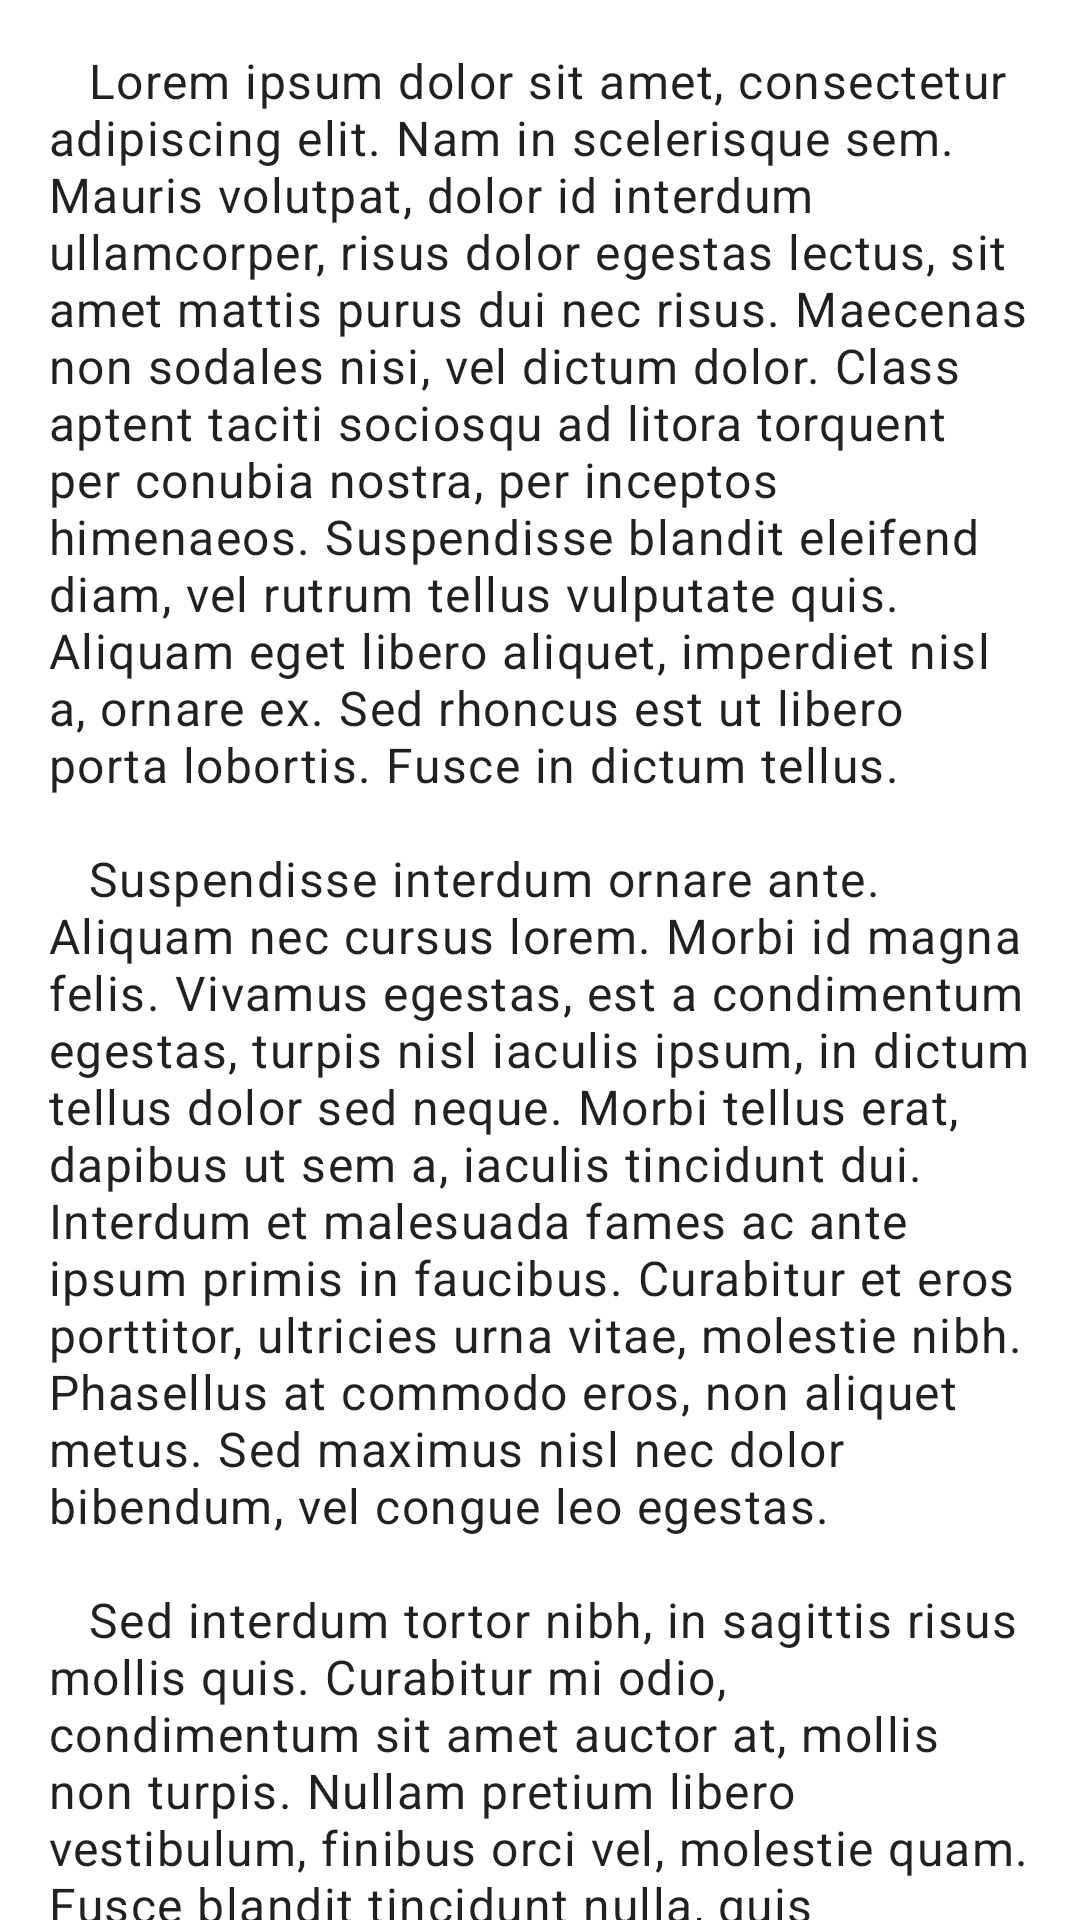

Produce the Android XML layout that renders to this screen, including the resource entries it uses.
<!-- AndroidManifest.xml: application theme AppTheme -->
<!-- res/layout/content_main.xml -->
<?xml version="1.0" encoding="utf-8"?>
<androidx.core.widget.NestedScrollView xmlns:android="http://schemas.android.com/apk/res/android"
    xmlns:app="http://schemas.android.com/apk/res-auto"
    android:layout_width="match_parent"
    android:layout_height="match_parent"
    app:layout_behavior="@string/appbar_scrolling_view_behavior">

    <TextView
        android:layout_width="match_parent"
        android:layout_height="wrap_content"
        android:padding="16dp"
        android:text="@string/dummy"
        android:textAppearance="@style/TextAppearance.MaterialComponents.Body1" />

</androidx.core.widget.NestedScrollView>
<!-- resources referenced by this layout -->
<resources>
  <string name="dummy">
          \t\tLorem ipsum dolor sit amet, consectetur adipiscing elit. Nam in scelerisque sem. Mauris volutpat, dolor id interdum ullamcorper, risus dolor egestas lectus, sit amet mattis purus dui nec risus. Maecenas non sodales nisi, vel dictum dolor. Class aptent taciti sociosqu ad litora torquent per conubia nostra, per inceptos himenaeos. Suspendisse blandit eleifend diam, vel rutrum tellus vulputate quis. Aliquam eget libero aliquet, imperdiet nisl a, ornare ex. Sed rhoncus est ut libero porta lobortis. Fusce in dictum tellus.
      \n\n\t\tSuspendisse interdum ornare ante. Aliquam nec cursus lorem. Morbi id magna felis. Vivamus egestas, est a condimentum egestas, turpis nisl iaculis ipsum, in dictum tellus dolor sed neque. Morbi tellus erat, dapibus ut sem a, iaculis tincidunt dui. Interdum et malesuada fames ac ante ipsum primis in faucibus. Curabitur et eros porttitor, ultricies urna vitae, molestie nibh. Phasellus at commodo eros, non aliquet metus. Sed maximus nisl nec dolor bibendum, vel congue leo egestas.
      \n\n\t\tSed interdum tortor nibh, in sagittis risus mollis quis. Curabitur mi odio, condimentum sit amet auctor at, mollis non turpis. Nullam pretium libero vestibulum, finibus orci vel, molestie quam. Fusce blandit tincidunt nulla, quis sollicitudin libero facilisis et. Integer interdum nunc ligula, et fermentum metus hendrerit id. Vestibulum lectus felis, dictum at lacinia sit amet, tristique id quam. Cras eu consequat dui. Suspendisse sodales nunc ligula, in lobortis sem porta sed. Integer id ultrices magna, in luctus elit. Sed a pellentesque est.
      \n\n\t\tAenean nunc velit, lacinia sed dolor sed, ultrices viverra nulla. Etiam a venenatis nibh. Morbi laoreet, tortor sed facilisis varius, nibh orci rhoncus nulla, id elementum leo dui non lorem. Nam mollis ipsum quis auctor varius. Quisque elementum eu libero sed commodo. In eros nisl, imperdiet vel imperdiet et, scelerisque a mauris. Pellentesque varius ex nunc, quis imperdiet eros placerat ac. Duis finibus orci et est auctor tincidunt. Sed non viverra ipsum. Nunc quis augue egestas, cursus lorem at, molestie sem. Morbi a consectetur ipsum, a placerat diam. Etiam vulputate dignissim convallis. Integer faucibus mauris sit amet finibus convallis.
      \n\n\t\tPhasellus in aliquet mi. Pellentesque habitant morbi tristique senectus et netus et malesuada fames ac turpis egestas. In volutpat arcu ut felis sagittis, in finibus massa gravida. Pellentesque id tellus orci. Integer dictum, lorem sed efficitur ullamcorper, libero justo consectetur ipsum, in mollis nisl ex sed nisl. Donec maximus ullamcorper sodales. Praesent bibendum rhoncus tellus nec feugiat. In a ornare nulla. Donec rhoncus libero vel nunc consequat, quis tincidunt nisl eleifend. Cras bibendum enim a justo luctus vestibulum. Fusce dictum libero quis erat maximus, vitae volutpat diam dignissim.
      </string>
  <style name="AppTheme" parent="Theme.MaterialComponents.Light.DarkActionBar">
          <item name="colorPrimary">@color/colorPrimary</item>
          <item name="colorPrimaryDark">@color/colorPrimaryDark</item>
          <item name="colorAccent">@color/colorAccent</item>
          <item name="android:windowBackground">@color/background</item>
      </style>
  <color name="colorPrimary">#FFFFFF</color>
  <color name="colorPrimaryDark">#FFFFFF</color>
  <color name="colorAccent">#D81B60</color>
  <color name="background">#FFFFFF</color>
</resources>
